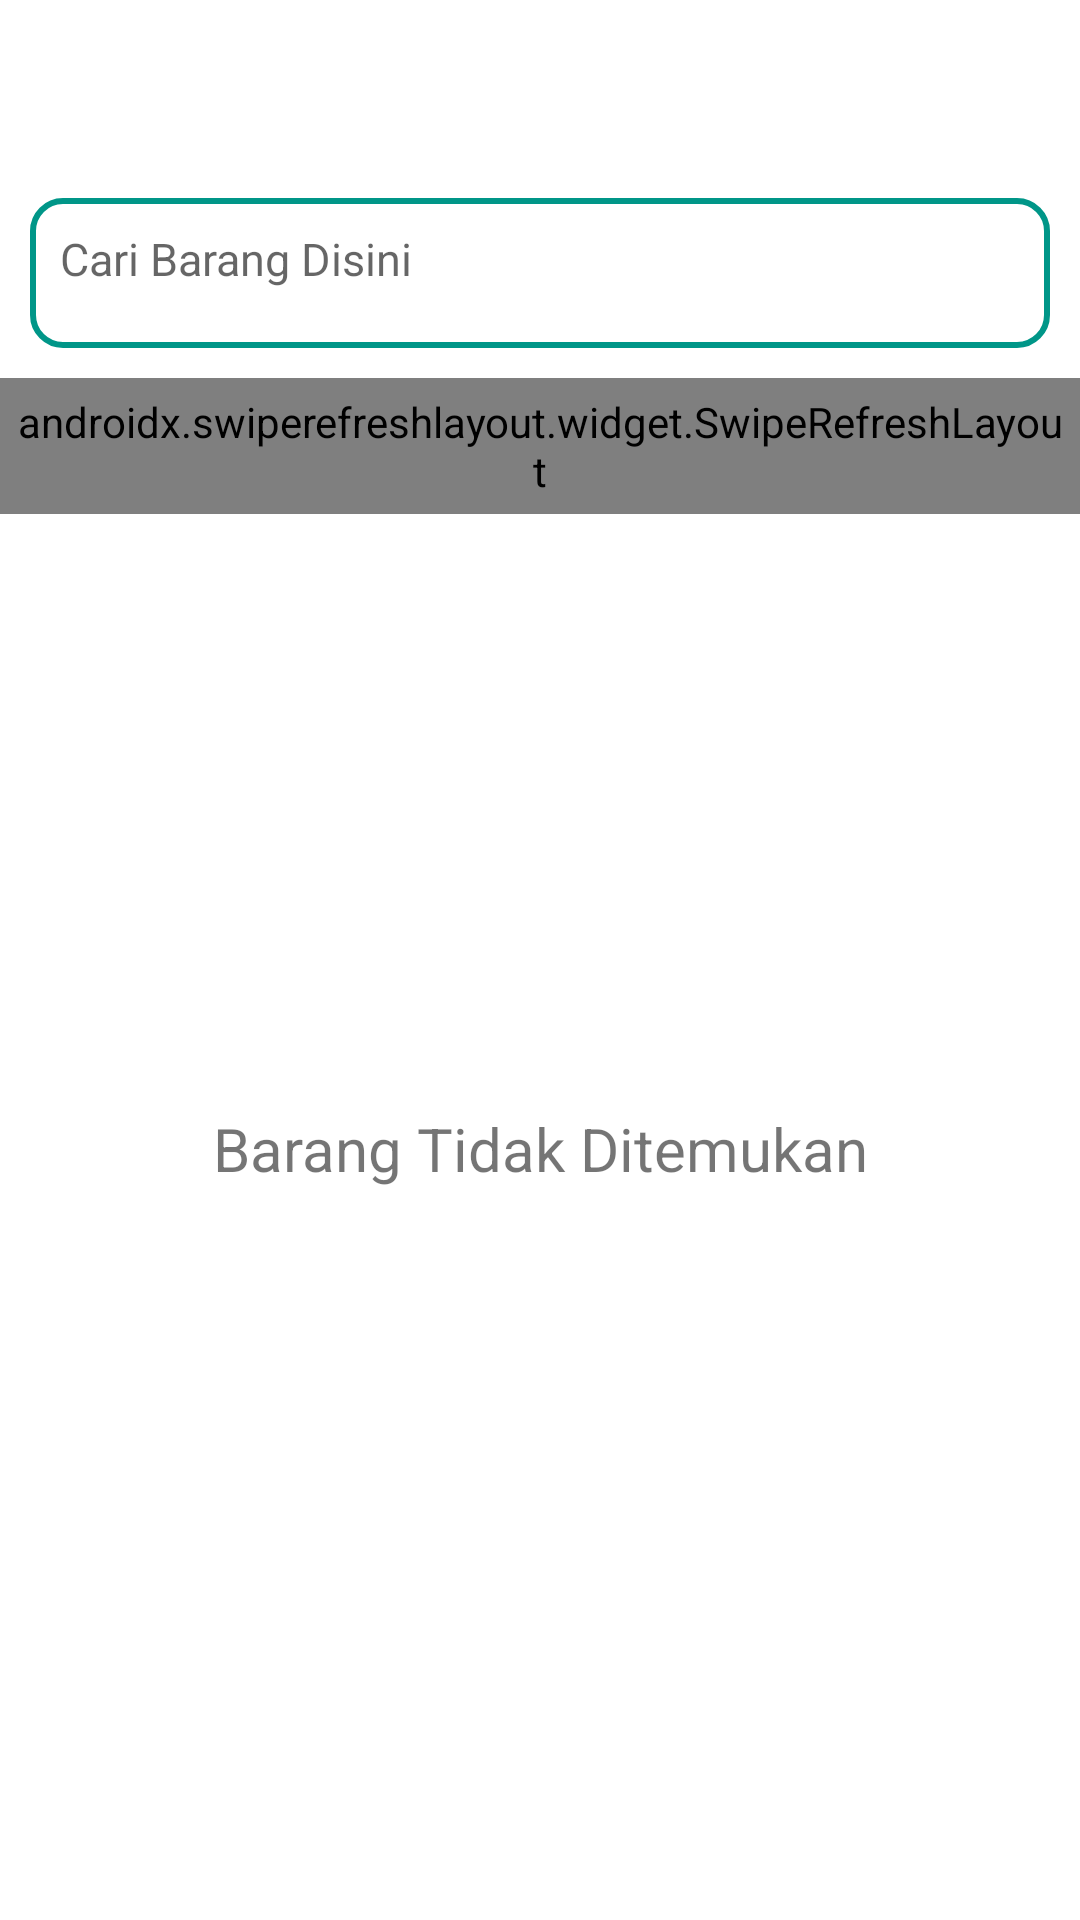

Reconstruct the res/layout file that produces this screen, plus the resources it refers to.
<!-- AndroidManifest.xml: application theme Theme.WaserbaNura -->
<!-- res/layout/activity_belanja.xml -->
<?xml version="1.0" encoding="utf-8"?>
<LinearLayout
    xmlns:android="http://schemas.android.com/apk/res/android"
    xmlns:tools="http://schemas.android.com/tools"
    android:layout_width="match_parent"
    android:layout_height="match_parent"
    xmlns:app="http://schemas.android.com/apk/res-auto"
    android:orientation="vertical">
    <com.google.android.material.appbar.AppBarLayout
        android:id="@+id/appBar"
        android:layout_width="match_parent"
        android:layout_height="wrap_content"
        android:background="@color/colorAccent"
        android:minHeight="?attr/actionBarSize">
        <androidx.appcompat.widget.Toolbar
            android:id="@+id/toolbar"
            android:layout_width="match_parent"
            android:layout_height="wrap_content"
            android:background="@color/white"
            android:minHeight="?attr/actionBarSize"
            app:theme="@style/AppTheme"
            app:titleTextColor="#B71E1C1C"
            app:subtitleTextColor="#B71E1C1C"
            app:popupTheme="@style/ThemeOverlay.AppCompat.Light">
        </androidx.appcompat.widget.Toolbar>
    </com.google.android.material.appbar.AppBarLayout>
    <EditText
        android:id="@+id/etnamalengkap"
        android:layout_width="match_parent"
        android:layout_height="50dp"
        android:gravity="start"
        android:layout_margin="10dp"
        android:padding="10dp"
        android:background="@drawable/edit_text_style"
        android:hint="Cari Barang Disini"
        android:paddingLeft="20dp"
        android:textAlignment="textStart"
        android:textSize="15sp" />
    <RelativeLayout
        android:layout_width="match_parent"
        android:layout_height="match_parent"
        tools:context=".MainActivity">
        <TextView
            android:id="@+id/textpopup"
            android:layout_width="match_parent"
            android:layout_height="match_parent"
            android:text="Barang Tidak Ditemukan"
            android:textSize="20dp"
            android:gravity="center"/>
        <androidx.swiperefreshlayout.widget.SwipeRefreshLayout
            android:id="@+id/swiperefresh"
            android:layout_width="wrap_content"
            android:layout_height="wrap_content"
            android:padding="5dp">
            <ListView
                android:id="@+id/listviewbelanja"
                android:layout_width="fill_parent"
                android:layout_height="wrap_content"
                android:layout_below="@+id/etnamalengkap"/>
        </androidx.swiperefreshlayout.widget.SwipeRefreshLayout>
    </RelativeLayout>
</LinearLayout>
<!-- resources referenced by this layout -->
<resources>
  <color name="colorAccent">#03DAC5</color>
  <color name="white">#FFFFFFFF</color>
  <!-- drawable edit_text_style (drawable) -->
  <selector xmlns:android="http://schemas.android.com/apk/res/android">
      <item>
          <shape android:shape="rectangle">
              <solid android:color="#ffffff"/>
              <corners android:radius="10dp" />
              <stroke
                  android:width="2dp"
                  android:color="@color/hijau"
                  />
          </shape>
      </item>
  </selector>
  <style name="AppTheme" parent="Theme.AppCompat.Light.NoActionBar">
          
          <item name="colorPrimary">@color/colorPrimary</item>
          <item name="colorPrimaryDark">@color/colorPrimaryDark</item>
          <item name="colorAccent">@color/colorAccent</item>
      </style>
  <style name="Theme.WaserbaNura" parent="Theme.MaterialComponents.DayNight.NoActionBar">
          
          <item name="colorPrimary">@color/purple_500</item>
          <item name="colorPrimaryVariant">@color/purple_700</item>
          <item name="colorOnPrimary">@color/white</item>
          
          <item name="colorSecondary">@color/teal_200</item>
          <item name="colorSecondaryVariant">@color/teal_700</item>
          <item name="colorOnSecondary">@color/black</item>
          
          <item name="android:statusBarColor" tools:targetApi="l">?attr/colorPrimaryVariant</item>
          
      </style>
  <color name="hijau">#009688</color>
  <color name="colorPrimary">#088579</color>
  <color name="colorPrimaryDark">#088579</color>
  <color name="purple_500">#016C62</color>
  <color name="purple_700">#016C62</color>
  <color name="teal_200">#FF03DAC5</color>
  <color name="teal_700">#FF018786</color>
  <color name="black">#FF000000</color>
</resources>
